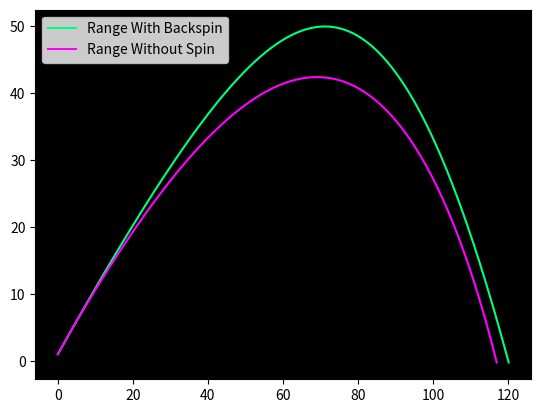

The matplotlib source for this figure:
from numpy import pi, sin, cos, exp, sqrt, cross
from matplotlib import pyplot as plt

#Initialize variables with typical values for a baseball
g = 9.80
S0_over_m = 4.1e-4
omega = [0, 0, 2000 * 2 * pi / 60]
theta = 45 * pi/180
v0 = 110 * 0.44704 #mph to m/s
vx = v0*cos(theta)
vy = v0*sin(theta)
vz = 0
v = [v0*cos(theta), v0*sin(theta), 0]
ve = sqrt(v[0]**2 + v[1]**2)
dt = 0.01 

#This function returns the drag coefficient as a function of velocity
def B2(velocity):
    return (0.0039 + 0.0058/(1 + exp((velocity-35)/5)))

'''This function calculates the trajectory arrays necessary for plotting
    The parameter apply_magnus should be a value 0 or 1 to turn the Magnus on or off
    The function performs Euler's method with all the necessary acceleration terms 
'''
def getTrajectory(x, y, v, apply_magnus):
    while (y[-1] > 0):
        magnus_acceleration = S0_over_m * cross(omega, v)
        ve = sqrt(v[0]**2 + v[1]**2)
        x.append(x[-1] + v[0]*dt)
        y.append(y[-1] + v[1]*dt)
        v[0] += (-B2(ve) * ve * v[0] + magnus_acceleration[0] * apply_magnus) * dt
        v[1] += (-g + magnus_acceleration[1] * apply_magnus - B2(ve) * ve * v[1]) * dt
    return x, y
    
xs = [0]
ys = [1.016]

xs, ys = getTrajectory(xs,ys,v,1)
range_with_spin = xs[-1]    

v = [v0*cos(theta), v0*sin(theta), 0]

x = [0]
y = [1.016]

x,y = getTrajectory(x,y,v,0)
range_without_spin = x[-1]

plt.axes().set_facecolor('k')
plt.plot(xs, ys, label = "Range With Backspin", color = "springgreen")
plt.plot(x,y, label = "Range Without Spin", color = "fuchsia")
plt.legend()
plt.show()

print(range_with_spin, range_without_spin)

print("Backspin extends the range by ", (range_with_spin - range_without_spin), "m")
